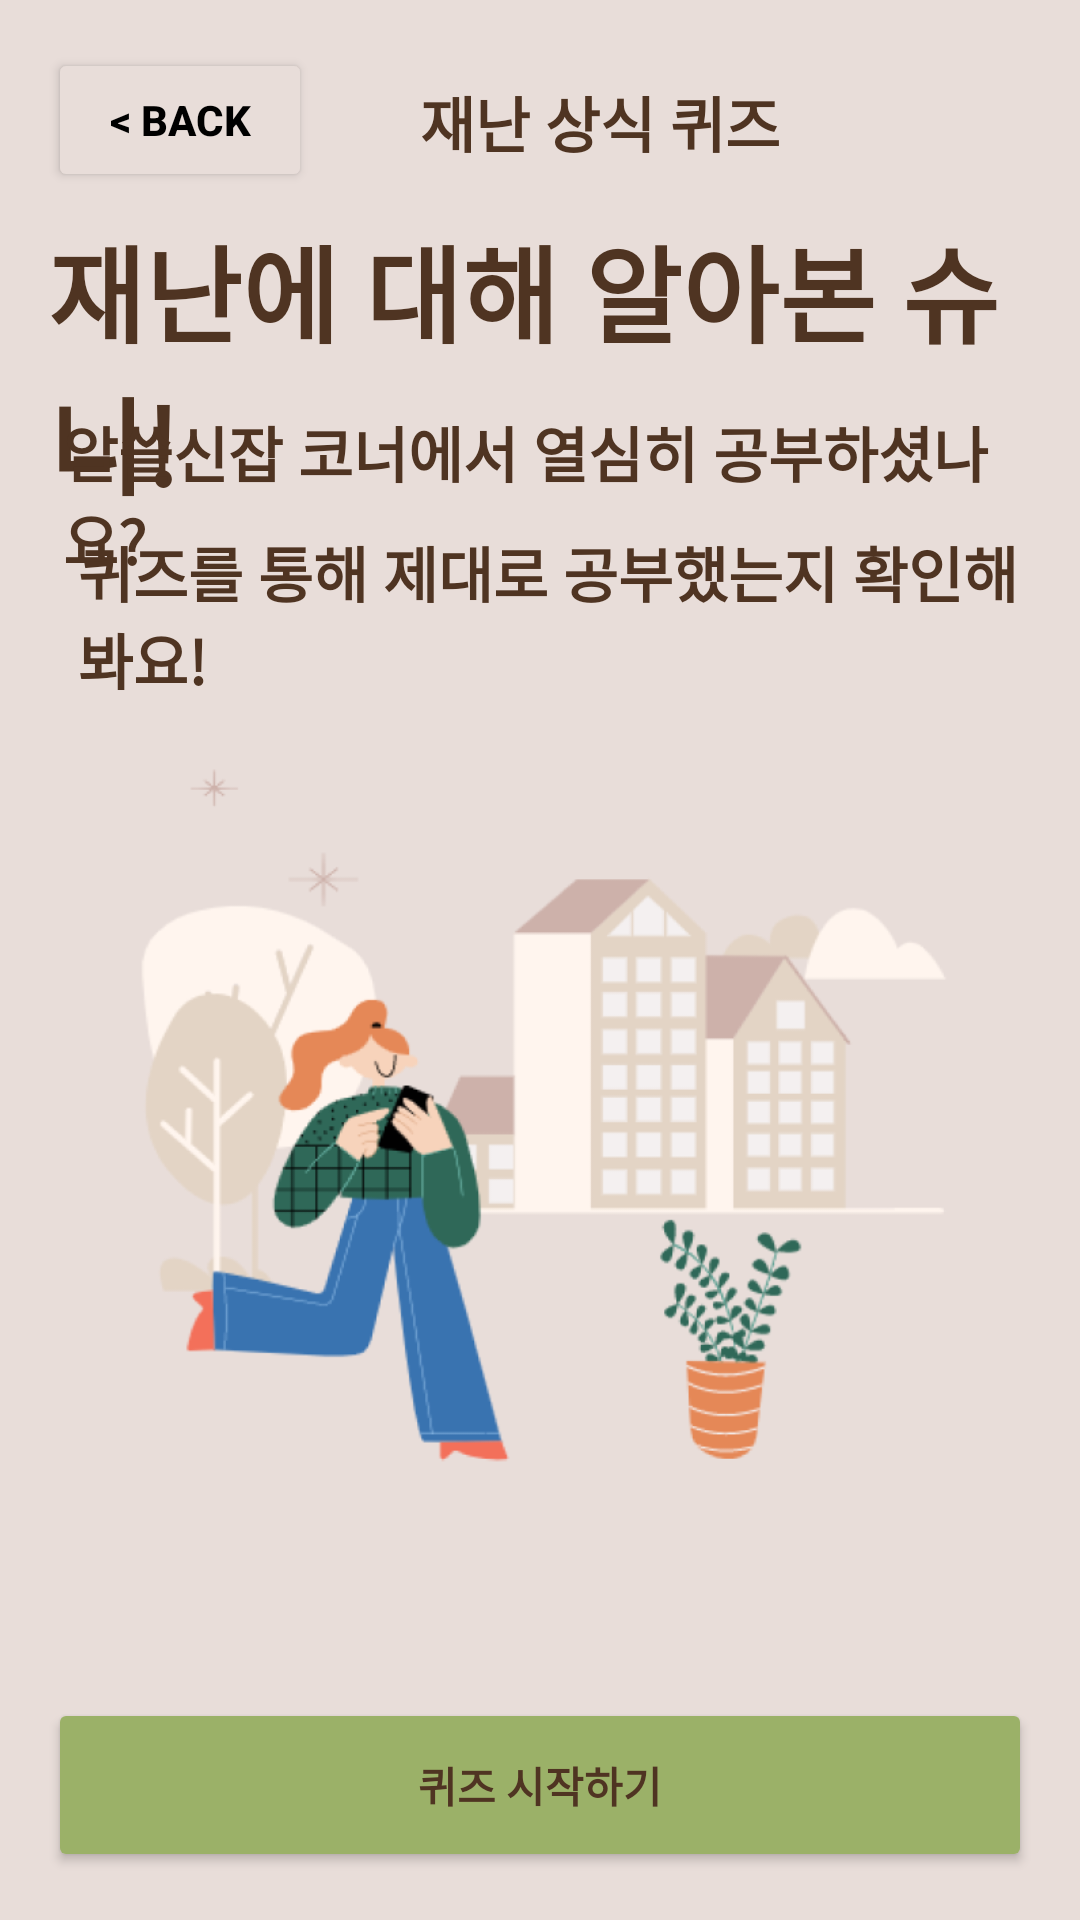

Layout XML and referenced resources for this Android screen:
<!-- AndroidManifest.xml: application theme Theme.NavigationBar -->
<!-- res/layout/activity_quiz.xml -->
<?xml version="1.0" encoding="utf-8"?>
<RelativeLayout xmlns:android="http://schemas.android.com/apk/res/android"

    xmlns:tools="http://schemas.android.com/tools"
    android:layout_width="match_parent"
    android:layout_height="match_parent"
    android:background="@color/mindfulBrown_20"
    android:orientation="vertical"
    android:padding="16dp">

    

    

    
    <Button
        android:id="@+id/button_back"
        android:layout_width="wrap_content"
        android:layout_height="wrap_content"
        android:layout_alignParentStart="true"
        android:layout_alignParentTop="true"
        android:backgroundTint="@color/mindfulBrown_20"
        android:text="@string/back"
        android:textColor="#000000"
        android:textStyle="bold" />

    <TextView
        android:id="@+id/textView1"
        android:layout_width="wrap_content"
        android:layout_height="wrap_content"
        android:layout_marginStart="124dp"
        android:layout_marginTop="10dp"
        android:text="@string/QUiz"
        android:textColor="@color/mindfulBrown_80"
        android:textSize="20sp"
        android:textStyle="bold"
        tools:ignore="TextSizeCheck" />

    

    

    

    <TextView
        android:id="@+id/textView2"
        android:layout_width="wrap_content"
        android:layout_height="wrap_content"
        android:layout_alignParentTop="true"
        android:layout_centerHorizontal="true"
        android:layout_marginTop="55dp"
        android:text="@string/zz"
        android:textColor="@color/mindfulBrown_80"
        android:textSize="35sp"
        android:textStyle="bold" />

    <TextView
        android:id="@+id/textView3"
        android:layout_width="wrap_content"
        android:layout_height="wrap_content"
        android:layout_centerHorizontal="true"
        android:layout_marginLeft="10dp"
        android:layout_marginTop="120dp"
        android:text="@string/cv"
        android:textColor="@color/mindfulBrown_80"
        android:textSize="20sp"
        android:textStyle="bold"
        tools:ignore="TextSizeCheck" />

    <TextView
        android:id="@+id/textView4"
        android:layout_width="wrap_content"
        android:layout_height="wrap_content"
        android:layout_marginTop="160dp"
        android:layout_marginLeft="10dp"
        android:text="@string/study"
        android:textColor="@color/mindfulBrown_80"
        android:textSize="20sp"
        android:textStyle="bold" />

    <ImageView
        android:layout_width="wrap_content"
        android:layout_height="308dp"
        android:layout_marginTop="200dp"
        android:contentDescription="@string/todo"
        android:src="@drawable/img" />

    <Button
        android:id="@+id/button"
        android:layout_width="match_parent"
        android:layout_height="65dp"
        android:layout_marginTop="550dp"
        android:backgroundTint="@color/green_50"
        android:text="@string/start"
        android:textColor="@color/mindfulBrown_80"
        android:textStyle="bold" />


</RelativeLayout>
<!-- resources referenced by this layout -->
<resources>
  <color name="green_50">#9BB168</color>
  <color name="mindfulBrown_20">#E8DDD9</color>
  <color name="mindfulBrown_80">#4F3422</color>
  <!-- drawable img: png bitmap (drawable, 79522 bytes) -->
  <string name="QUiz">재난 상식 퀴즈</string>
  <string name="back">&lt; Back</string>
  <string name="cv">알쓸신잡 코너에서 열심히 공부하셨나요?</string>
  <string name="start">퀴즈 시작하기</string>
  <string name="study">퀴즈를 통해 제대로 공부했는지 확인해봐요!</string>
  <string name="todo">TODO</string>
  <string name="zz">재난에 대해 알아본 슈니!</string>
  <style name="Theme.NavigationBar" parent="Base.Theme.NavigationBar" />
  <style name="Base.Theme.NavigationBar" parent="Theme.Material3.DayNight.NoActionBar">
          
          <item name="colorPrimary">@color/mindfulBrown_20</item>
          <item name="colorButtonNormal">@color/mindfulBrown_80</item>
          <item name="colorOnPrimary">@color/black</item>
          
          <item name="colorSecondary">@color/mindfulBrown_80</item>
          <item name="colorSecondaryVariant">@color/mindfulBrown_60</item>
          <item name="colorOnSecondary">@color/white</item>
          
          <item name="android:statusBarColor" tools:targetApi="1">@color/mindfulBrown_20</item>
          <item name="android:windowLightStatusBar">true</item>
          
          <item name="android:windowBackground">@color/mindfulBrown_20</item>
      </style>
  <color name="black">#FF000000</color>
  <color name="mindfulBrown_60">#926247</color>
  <color name="white">#FFFFFFFF</color>
</resources>
